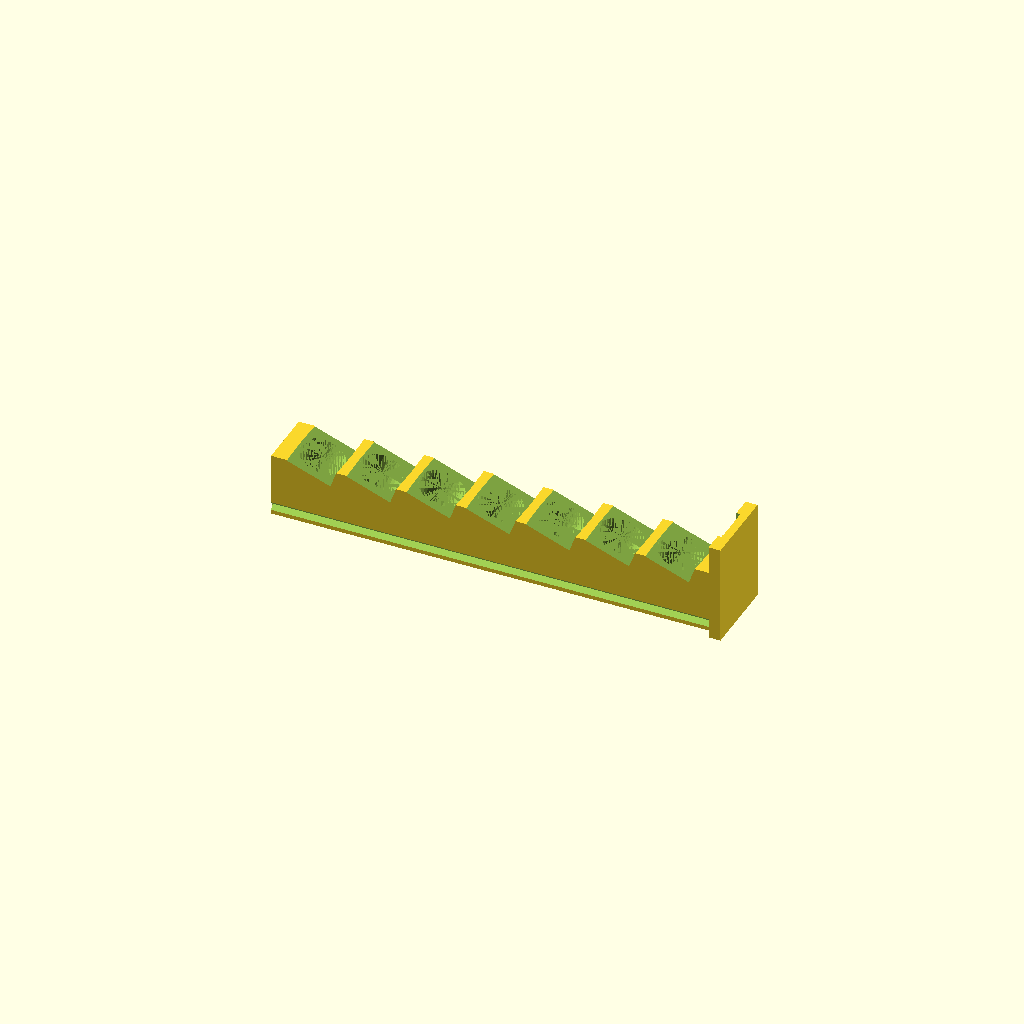
Cell 1: rendered with the file's own defaults.
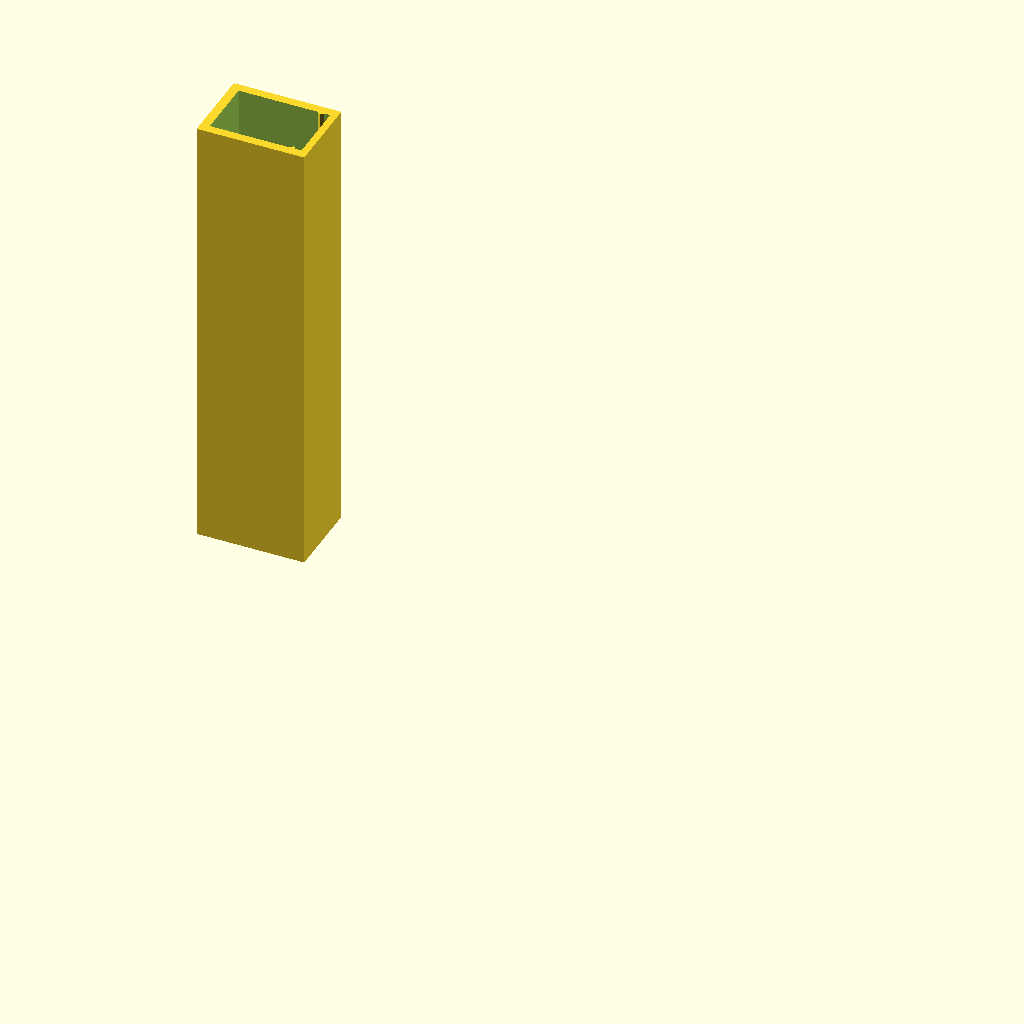
Cell 2 — part set to "Casing", the other parameters unchanged.
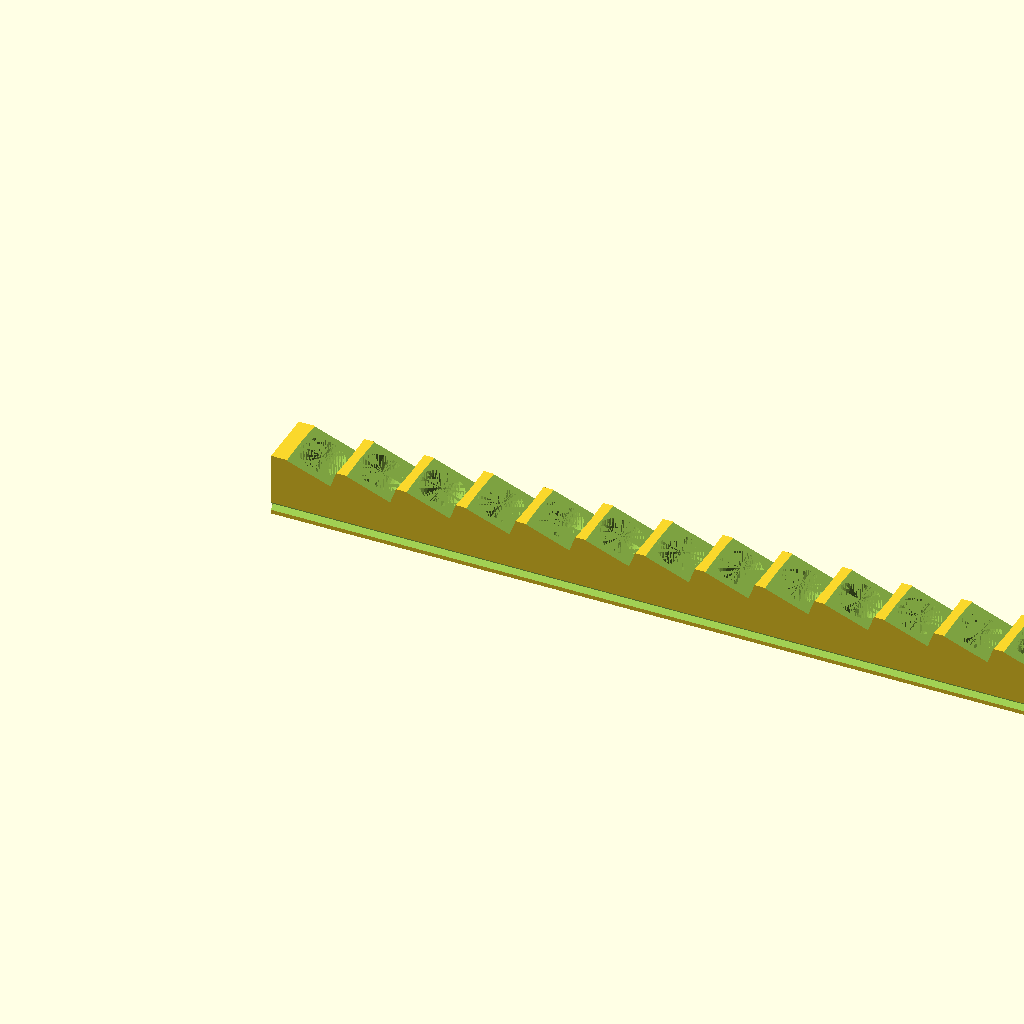
Cell 3: Slots = 21 (everything else at default).
One fixed orthographic camera (rotation 55°, 0°, 25°; colour scheme Cornfield) for every cell.
Source of the model, inputs/thingiverse/files/thing-2518831/files/colletER11holder.scad:
// Which one would you like to see?
part = "Drawer"; // [Drawer:Drawer Only,Casing:Casing Only,both:Drawer and Casing]

//Number of Slots
Slots=7; // [1:21]

/////////////////////////////////
//simple parametric ER11 Collet Drawer by Christoph Queck
//chris@q3d.de

i=Slots;
if (part=="Drawer"){drawer();}
if (part=="Casing"){rotate([0,-90,0])hulle();}

if (part=="both"){

translate([18,26,9.25])rotate([0,-90,0])
hulle();
drawer();

}

//crosscut();
module crosscut(){
    
intersection(){
    union(){
hulle();
drawer();
    }
    rotate([0,90,0])cylinder(r=100,h=0.5);
}}
module hulle(){
    difference(){
    translate([15*(i-1)/2+2,0,11.5])cube([15*i+7.5,20,27],center=true);
        
        difference(){
            translate([15*(i-1)/2+5,0,11.25])cube([15*i+10.5,15.5,23],center=true);
            translate([-7.5,-8,1])rotate([45,0,0])cube([15*i+6,1.5,1.5]);
            translate([-7.5,8,1])rotate([45,0,0])cube([15*i+6,1.5,1.5]);
            }
    }
    }


module drawer(){
union(){
difference(){
translate([15*(i-1)/2+3,0,8])cube([15*i+6,15,16],center=true);
for(j=[0:(i-1)]){
translate([15*j,0,0.5+8])
rotate([0,20,0])translate([0,0,-7.5])union(){
cylinder(r1=4,r2=5.7,h=13.2,$fn=32);
   translate([0,0,13.2])scale([1,5,1])cylinder(r=6,h=10,$fn=32); 
}}
translate([-7.5,-7.5,1])rotate([45,0,0])cube([15*i+6,1.5,1.5]);
translate([-7.5,7.5,1])rotate([45,0,0])cube([15*i+6,1.5,1.5]);

//rotate([0,90,0])cylinder(r=2.25,h=10,$fn=32,center=true);
}
difference(){
translate([15*i,0,12.5])cube([3,20,25],center=true);
    translate([15*i-1.5,0,25])cube([2,10,10],center=true);
}
}
}
Customizer parameters (derived from the source; name, type, default, range or options):
part: string, default "Drawer", options "Drawer", "Casing", "both"
Slots: number, default 7, range 1 to 21
